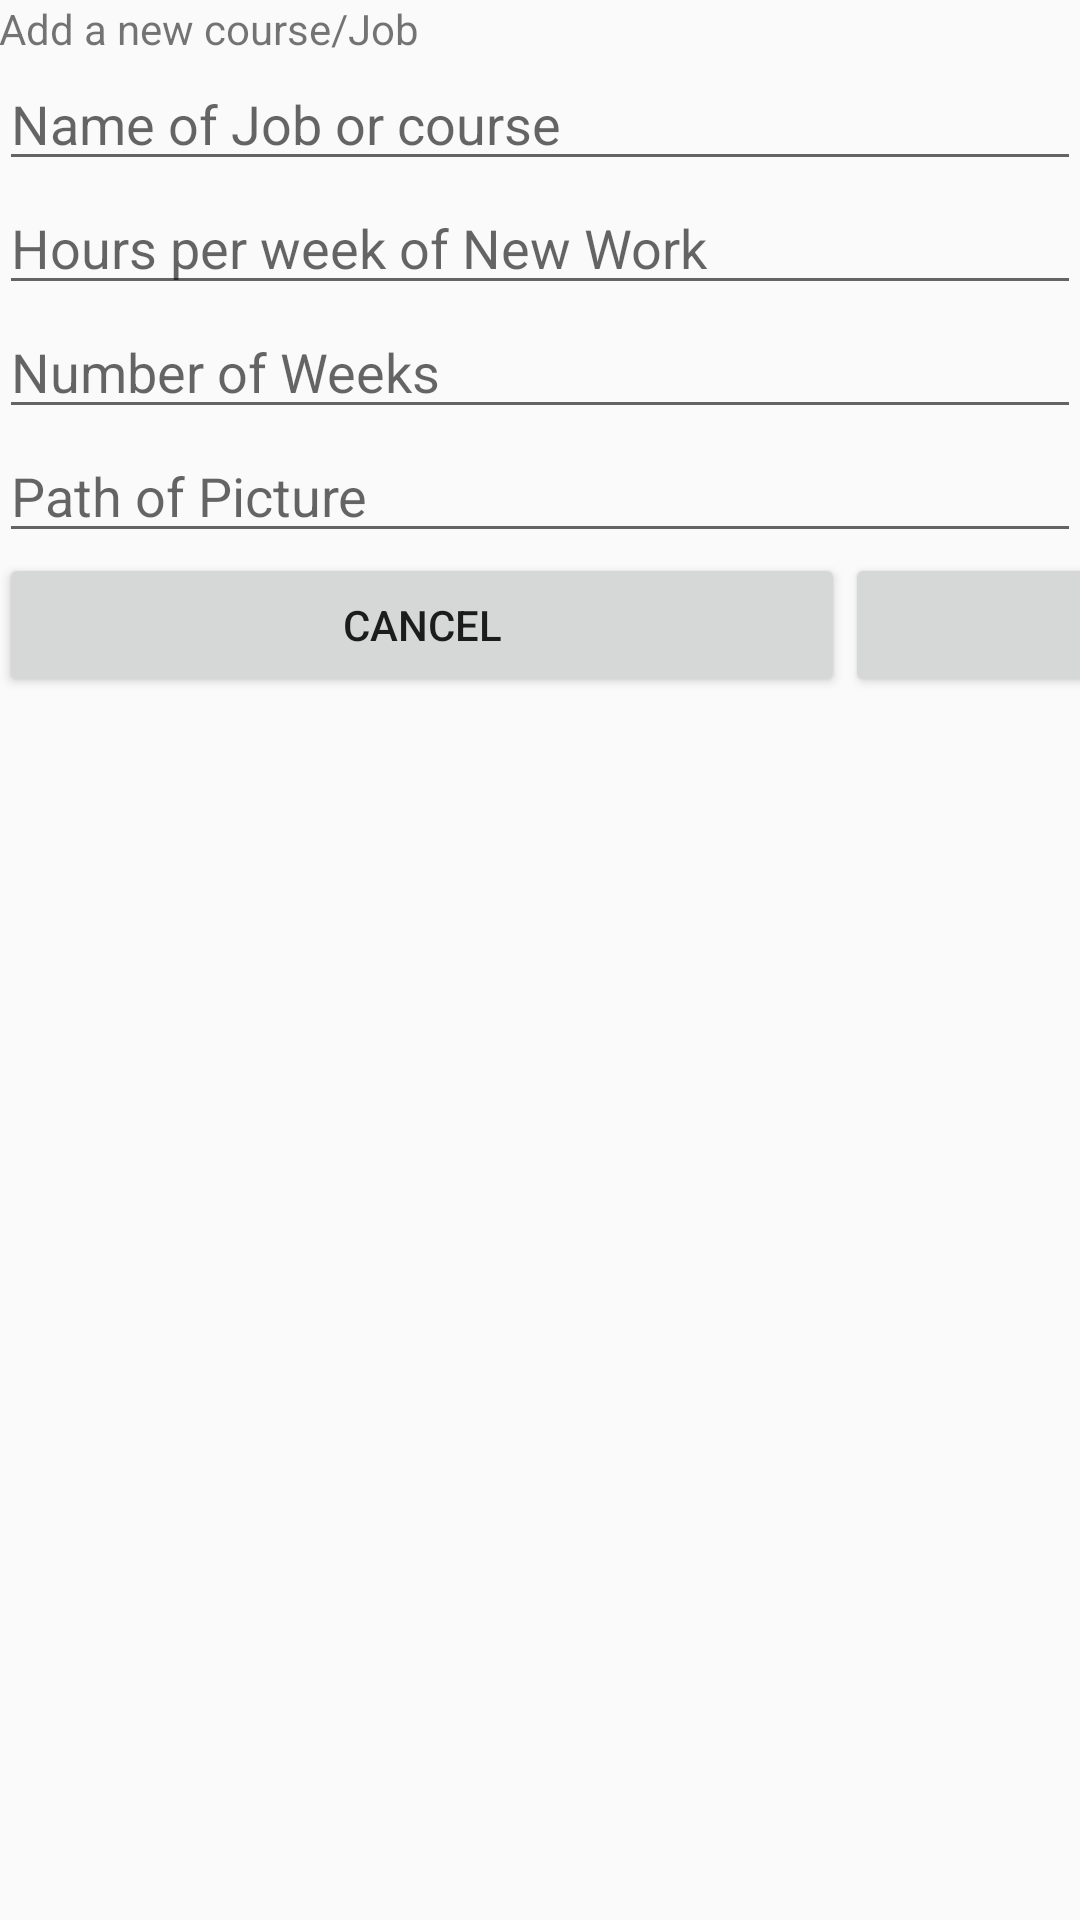

Android layout source for this screen:
<!-- AndroidManifest.xml: application theme AppTheme -->
<!-- res/layout/activity_dialog_add_work.xml -->
<LinearLayout xmlns:android="http://schemas.android.com/apk/res/android"
    xmlns:tools="http://schemas.android.com/tools" android:layout_width="match_parent"
    android:layout_height="match_parent" android:paddingLeft="@dimen/activity_horizontal_margin"
    android:paddingRight="@dimen/activity_horizontal_margin"
    android:paddingTop="@dimen/activity_vertical_margin"
    android:paddingBottom="@dimen/activity_vertical_margin"
    android:orientation="vertical"
    tools:context="com.muddassir.android.pulsarbeta.DialogAddWork">

    <TextView android:text="Add a new course/Job" android:layout_width="wrap_content"
        android:layout_height="wrap_content" />

    <EditText
        android:layout_width="match_parent"
        android:layout_height="wrap_content"
        android:id="@+id/name_of_new_work"
        android:hint="Name of Job or course"/>

    <EditText
        android:layout_width="match_parent"
        android:layout_height="wrap_content"
        android:id="@+id/hours_per_week_work"
        android:hint="Hours per week of New Work"/>

    <EditText
        android:layout_width="match_parent"
        android:layout_height="wrap_content"
        android:id="@+id/number_of_weeks_work"
        android:hint="Number of Weeks"/>
    <EditText
        android:layout_width="match_parent"
        android:layout_height="wrap_content"
        android:id="@+id/path_of_picture_work"
        android:hint="Path of Picture"/>
    <LinearLayout
        android:layout_width="wrap_content"
        android:layout_height="wrap_content"
        android:layout_gravity="center_horizontal">
        <Button
            android:layout_width="282dp"
            android:layout_height="wrap_content"
            android:id="@+id/work_dialog_cancel_button"
            android:text="Cancel"
            android:elegantTextHeight="false"
            android:elevation="0dp" />
        <Button
            android:layout_width="271dp"
            android:layout_height="wrap_content"
            android:id="@+id/work_dialog_add_button"
            android:text="Add"
            android:elevation="0dp"
            android:elegantTextHeight="false" />

    </LinearLayout>
</LinearLayout>
<!-- resources referenced by this layout -->
<resources>
  <dimen name="activity_horizontal_margin">64dp</dimen>
  <style name="AppTheme" parent="@style/Theme.AppCompat.Light.DarkActionBar">
  
          <item name="colorPrimary">@color/dark_blue</item>
          <item name="colorPrimaryDark">@color/dark_blue</item>
          <item name="colorAccent">@color/dark_blue</item>
  
          <item name="android:navigationBarColor">@color/light_blue</item>
          <item name="android:activatedBackgroundIndicator">@drawable/action_bar_pulsar_small</item>
      </style>
  <color name="dark_blue">#221F40</color>
  <color name="light_blue">#16ABCC</color>
  <!-- drawable action_bar_pulsar_small: png bitmap (drawable, 3360 bytes) -->
</resources>
